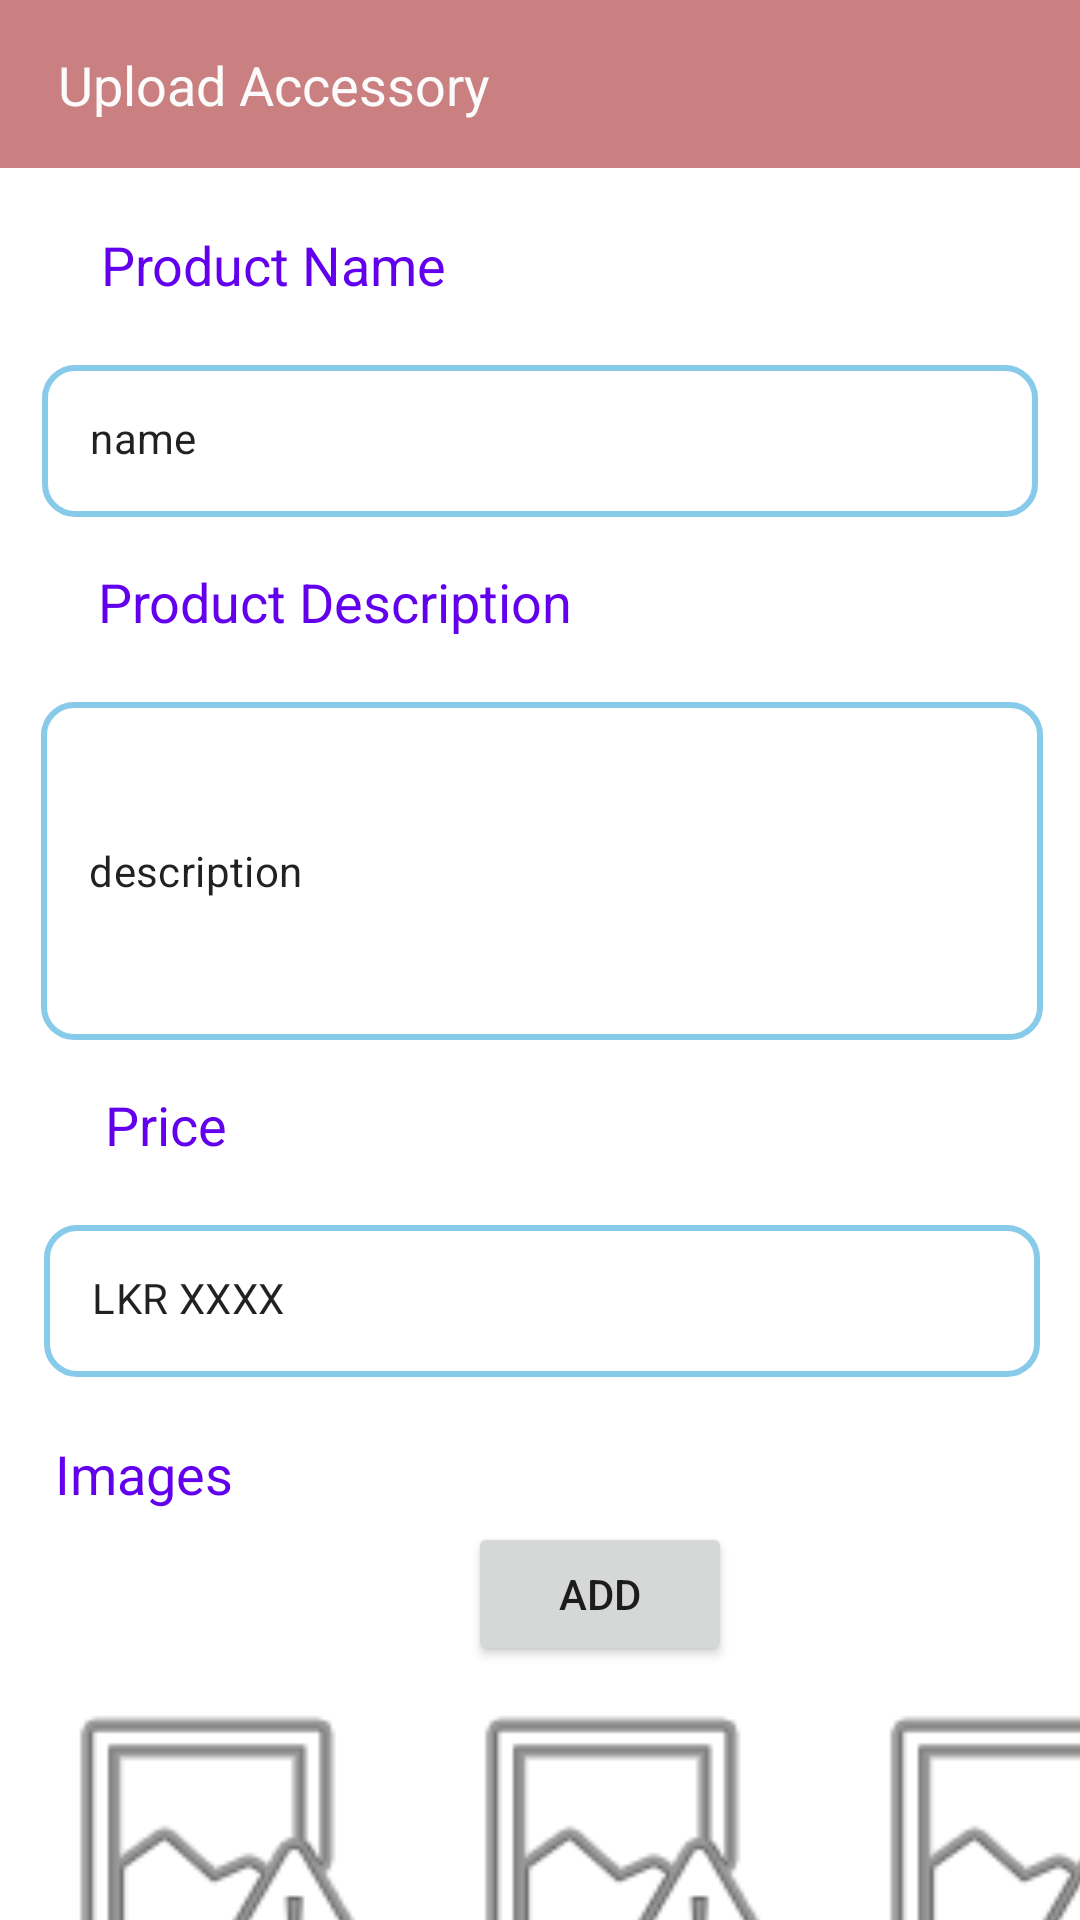

Layout XML and referenced resources for this Android screen:
<!-- AndroidManifest.xml: application theme AppTheme -->
<!-- res/layout/activity_upload_accessory.xml -->
<?xml version="1.0" encoding="utf-8"?>
<androidx.constraintlayout.widget.ConstraintLayout xmlns:android="http://schemas.android.com/apk/res/android"
    xmlns:app="http://schemas.android.com/apk/res-auto"
    xmlns:tools="http://schemas.android.com/tools"
    android:layout_width="match_parent"
    android:layout_height="match_parent"
    tools:context=".accessories.uploadAccessory">

    <Button
        android:id="@+id/button2"
        android:layout_width="128dp"
        android:layout_height="44dp"
        android:layout_marginStart="156dp"
        android:layout_marginTop="12dp"
        android:layout_marginEnd="167dp"
        android:text="CONFIRM"
        app:cornerRadius="100dp"
        app:layout_constraintBottom_toBottomOf="parent"
        app:layout_constraintEnd_toEndOf="parent"
        app:layout_constraintHorizontal_bias="0.375"
        app:layout_constraintStart_toStartOf="parent"
        app:layout_constraintTop_toBottomOf="@+id/horizontalScrollView" />

    <Button
        android:id="@+id/button3"
        android:layout_width="wrap_content"
        android:layout_height="wrap_content"
        android:layout_marginStart="156dp"
        android:layout_marginTop="4dp"
        android:layout_marginEnd="167dp"
        android:text="Add"
        app:cornerRadius="100dp"
        app:layout_constraintEnd_toEndOf="parent"
        app:layout_constraintHorizontal_bias="0.0"
        app:layout_constraintStart_toStartOf="parent"
        app:layout_constraintTop_toBottomOf="@+id/textView6" />

    <androidx.appcompat.widget.Toolbar
        android:id="@+id/toolbar4"
        android:layout_width="0dp"
        android:layout_height="wrap_content"
        android:background="?attr/colorPrimary"
        android:minHeight="?attr/actionBarSize"
        android:theme="?attr/actionBarTheme"
        app:layout_constraintEnd_toEndOf="parent"
        app:layout_constraintHorizontal_bias="0.0"
        app:layout_constraintStart_toStartOf="parent"
        app:layout_constraintTop_toTopOf="parent" />

    <TextView
        android:id="@+id/textView2"
        android:layout_width="wrap_content"
        android:layout_height="wrap_content"
        android:layout_marginStart="45dp"
        android:layout_marginTop="16dp"
        android:layout_marginEnd="222dp"
        android:text="@string/title1"
        android:textColor="#FBFBFB"
        android:textSize="18sp"
        app:layout_constraintEnd_toEndOf="@+id/toolbar4"
        app:layout_constraintStart_toStartOf="@+id/toolbar4"
        app:layout_constraintTop_toTopOf="parent" />


    <TextView
        android:id="@+id/textView5"
        android:layout_width="wrap_content"
        android:layout_height="wrap_content"
        android:layout_marginTop="20dp"
        android:text="Product Name"
        android:textAlignment="textStart"

        android:textColor="#6200EE"
        android:textSize="18sp"
        app:layout_constraintEnd_toEndOf="parent"
        app:layout_constraintHorizontal_bias="0.137"
        app:layout_constraintStart_toStartOf="parent"
        app:layout_constraintTop_toBottomOf="@+id/toolbar4" />

    <com.google.android.material.textfield.TextInputLayout
        android:id="@+id/textInputLayout2"
        style="@style/Widget.MaterialComponents.TextInputLayout.OutlinedBox"
        android:layout_width="332dp"
        android:layout_height="56dp"
        android:layout_marginTop="16dp"
        app:layout_constraintEnd_toEndOf="parent"
        app:layout_constraintHorizontal_bias="0.518"
        app:layout_constraintStart_toStartOf="parent"
        app:layout_constraintTop_toBottomOf="@+id/textView3">

        <com.google.android.material.textfield.TextInputEditText
            android:layout_width="match_parent"
            android:layout_height="match_parent"
            android:background="@drawable/edit_text_border"
            android:text="LKR XXXX"
            android:textSize="14dp">

        </com.google.android.material.textfield.TextInputEditText>
    </com.google.android.material.textfield.TextInputLayout>

    <TextView
        android:id="@+id/textView4"
        android:layout_width="wrap_content"
        android:layout_height="wrap_content"
        android:layout_marginTop="16dp"
        android:text="Product Description"

        android:textAlignment="textStart"
        android:textColor="#6200EE"
        android:textSize="18sp"
        app:layout_constraintEnd_toEndOf="parent"
        app:layout_constraintHorizontal_bias="0.162"
        app:layout_constraintStart_toStartOf="parent"
        app:layout_constraintTop_toBottomOf="@+id/textInputLayout" />

    <com.google.android.material.textfield.TextInputLayout
        android:id="@+id/textInputLayout3"
        style="@style/Widget.MaterialComponents.TextInputLayout.OutlinedBox"
        android:layout_width="334dp"
        android:layout_height="118dp"
        android:layout_marginTop="16dp"
        app:layout_constraintEnd_toEndOf="parent"
        app:layout_constraintHorizontal_bias="0.532"
        app:layout_constraintStart_toStartOf="parent"
        app:layout_constraintTop_toBottomOf="@+id/textView4">

        <com.google.android.material.textfield.TextInputEditText
            android:layout_width="match_parent"
            android:layout_height="match_parent"
            android:background="@drawable/edit_text_border"
            android:text="description"
            android:textSize="14dp">

        </com.google.android.material.textfield.TextInputEditText>
    </com.google.android.material.textfield.TextInputLayout>

    <TextView
        android:id="@+id/textView3"
        android:layout_width="wrap_content"
        android:layout_height="wrap_content"
        android:layout_marginTop="16dp"
        android:text="Price"

        android:textAlignment="textStart"
        android:textColor="#6200EE"
        android:textSize="18sp"
        app:layout_constraintEnd_toEndOf="parent"
        app:layout_constraintHorizontal_bias="0.11"
        app:layout_constraintStart_toStartOf="parent"
        app:layout_constraintTop_toBottomOf="@+id/textInputLayout3" />

    <com.google.android.material.textfield.TextInputLayout
        android:id="@+id/textInputLayout"
        style="@style/Widget.MaterialComponents.TextInputLayout.OutlinedBox"
        android:layout_width="332dp"
        android:layout_height="56dp"
        android:layout_marginTop="16dp"
        app:layout_constraintEnd_toEndOf="parent"
        app:layout_constraintStart_toStartOf="parent"
        app:layout_constraintTop_toBottomOf="@+id/textView5">

        <com.google.android.material.textfield.TextInputEditText
            android:layout_width="match_parent"
            android:layout_height="match_parent"
            android:background="@drawable/edit_text_border"
            android:text="name"
            android:textSize="14dp">

        </com.google.android.material.textfield.TextInputEditText>
    </com.google.android.material.textfield.TextInputLayout>

    <TextView
        android:id="@+id/textView6"
        android:layout_width="wrap_content"
        android:layout_height="wrap_content"
        android:layout_marginStart="44dp"
        android:layout_marginTop="20dp"
        android:layout_marginEnd="308dp"
        android:text="Images"
        android:textColor="#6200EE"
        android:textSize="18sp"
        app:layout_constraintEnd_toEndOf="parent"
        app:layout_constraintStart_toStartOf="parent"
        app:layout_constraintTop_toBottomOf="@+id/textInputLayout2" />

    <HorizontalScrollView
        android:id="@+id/horizontalScrollView"
        android:layout_width="match_parent"
        android:layout_height="wrap_content"
        android:scrollbars="horizontal"
        app:layout_constraintEnd_toEndOf="parent"
        app:layout_constraintStart_toStartOf="parent"
        app:layout_constraintTop_toBottomOf="@+id/button3">

        <LinearLayout
            android:layout_width="match_parent"
            android:layout_height="match_parent"
            android:orientation="horizontal">

            <ImageView
                android:layout_width="125dp"
                android:layout_height="125dp"
                android:layout_marginLeft="10dp"
                app:srcCompat="@android:drawable/ic_menu_report_image">

            </ImageView>

            <ImageView
                android:layout_width="125dp"
                android:layout_height="125dp"
                android:layout_marginLeft="10dp"
                app:srcCompat="@android:drawable/ic_menu_report_image">

            </ImageView>

            <ImageView
                android:layout_width="125dp"
                android:layout_height="125dp"
                android:layout_marginLeft="10dp"
                app:srcCompat="@android:drawable/ic_menu_report_image">

            </ImageView>

            <ImageView
                android:layout_width="125dp"
                android:layout_height="125dp"
                android:layout_marginLeft="10dp"
                app:srcCompat="@android:drawable/ic_menu_report_image">

            </ImageView>

        </LinearLayout>

    </HorizontalScrollView>

</androidx.constraintlayout.widget.ConstraintLayout>
<!-- resources referenced by this layout -->
<resources>
  <!-- drawable edit_text_border (drawable) -->
  <?xml version="1.0" encoding="utf-8"?>
  <shape xmlns:android="http://schemas.android.com/apk/res/android"
      android:shape="rectangle">
      <stroke
          android:width="2dp"
          android:color="#88CAE9"/>
      <corners android:radius="10dp"/>
  </shape>
  <string name="title1">Upload Accessory</string>
  <style name="AppTheme" parent="Theme.MaterialComponents.Light.NoActionBar">
          
          <item name="colorPrimary">@color/colorPrimary</item>
          <item name="colorPrimaryDark">@color/colorPrimaryDark</item>
          <item name="colorAccent">@color/colorAccent</item>
          <item name="windowActionBar">false</item>
          <item name="windowNoTitle">true</item>
  
      </style>
  <color name="colorPrimary">#CA8080</color>
  <color name="colorPrimaryDark">#3700B3</color>
  <color name="colorAccent">#88CAE9</color>
</resources>
